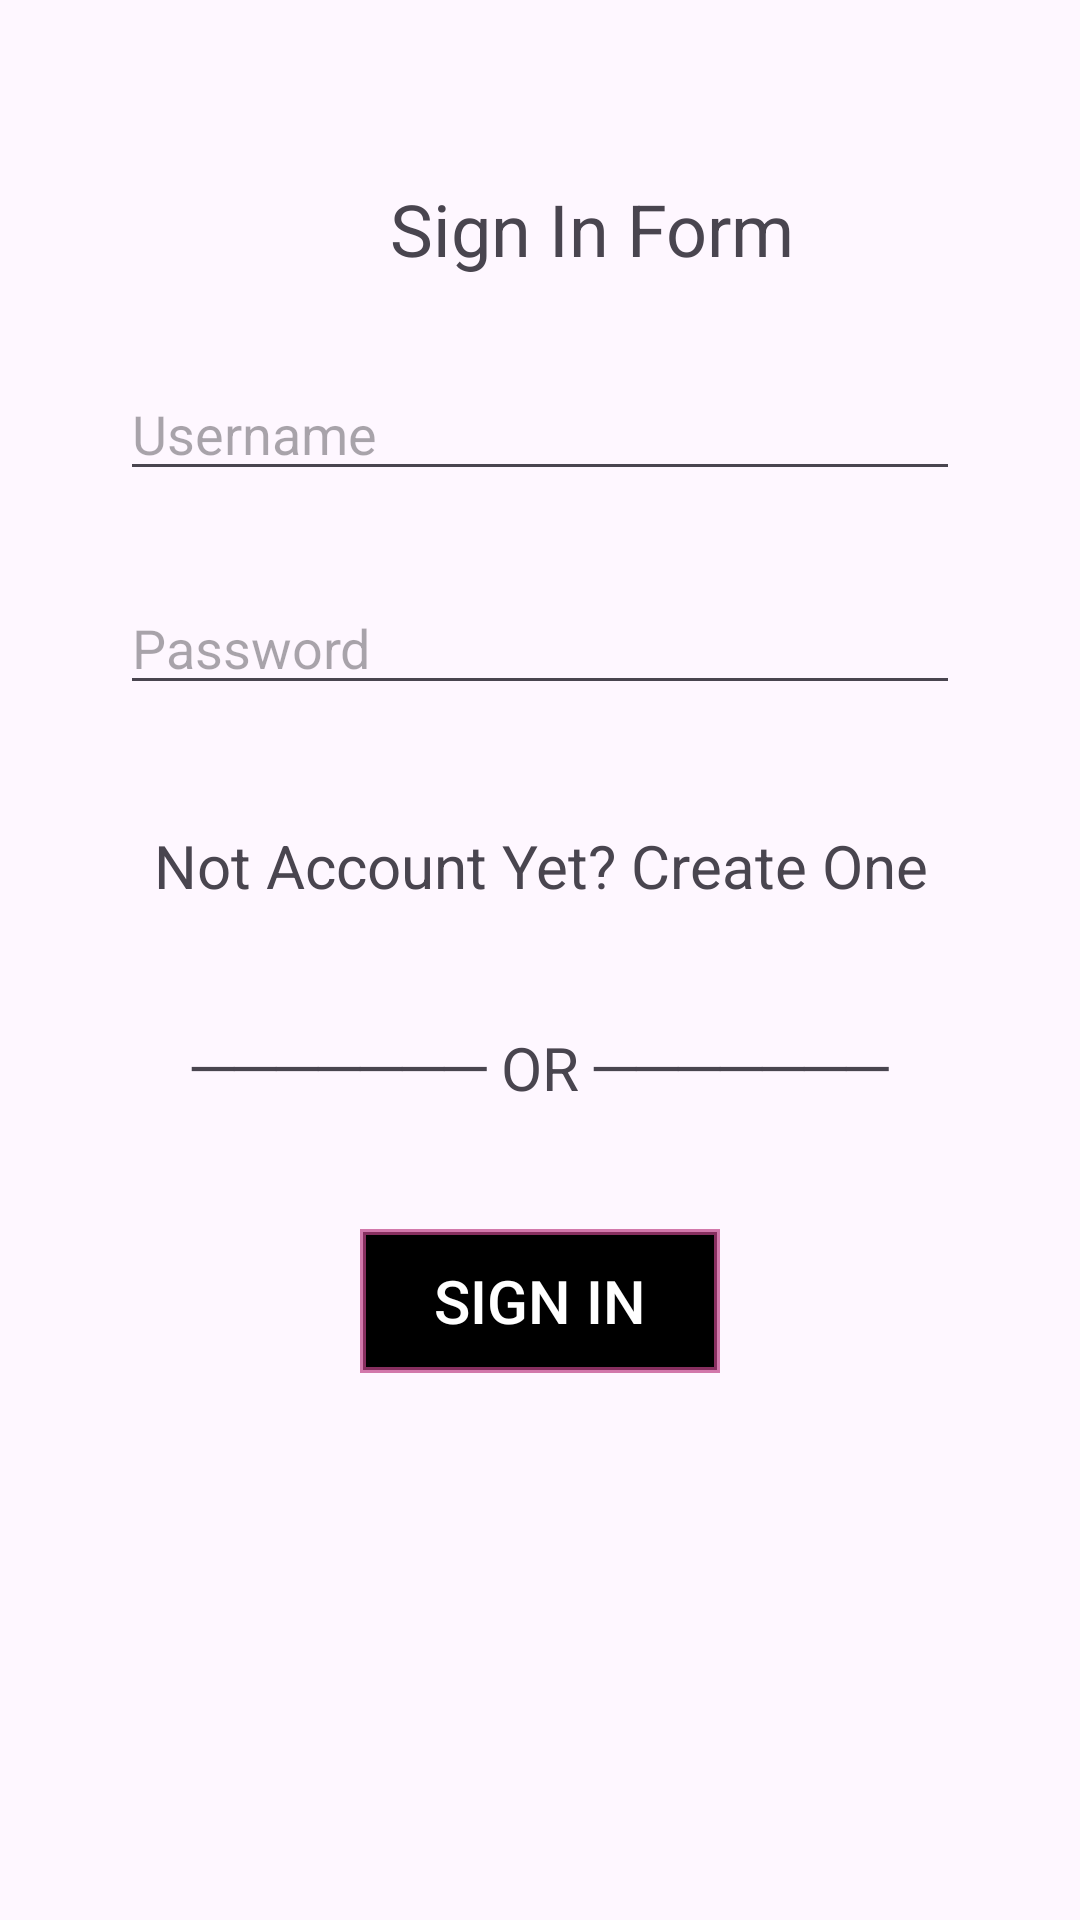

Reconstruct the res/layout file that produces this screen, plus the resources it refers to.
<!-- AndroidManifest.xml: application theme Theme.SE161047_Lab04 -->
<!-- res/layout/activity_main.xml -->
<?xml version="1.0" encoding="utf-8"?>
<androidx.constraintlayout.widget.ConstraintLayout xmlns:android="http://schemas.android.com/apk/res/android"
    xmlns:app="http://schemas.android.com/apk/res-auto"
    xmlns:tools="http://schemas.android.com/tools"
    android:id="@+id/main"
    android:layout_width="match_parent"
    android:layout_height="match_parent"
    tools:context=".MainActivity">

    <TextView
        android:id="@+id/txt1"
        android:layout_width="wrap_content"
        android:layout_height="wrap_content"
        android:text="Sign In Form"
        android:textSize="24sp"
        android:layout_marginHorizontal="130dp"
        android:layout_marginTop="60dp"
        app:layout_constraintLeft_toLeftOf="parent"
        app:layout_constraintStart_toStartOf="parent"
        app:layout_constraintTop_toTopOf="parent" />

    <EditText
        android:id="@+id/username"
        android:layout_width="match_parent"
        android:layout_height="wrap_content"
        android:layout_marginHorizontal="40dp"
        android:autofillHints=""
        android:hint="Username"
        app:layout_constraintLeft_toLeftOf="parent"
        app:layout_constraintTop_toBottomOf="@id/txt1"
        android:layout_marginTop="30dp"
        />

    <EditText
        android:id="@+id/password"
        android:layout_width="match_parent"
        android:layout_height="wrap_content"
        android:layout_marginHorizontal="40dp"
        android:hint="Password"
        android:inputType="textPassword"
        android:autofillHints=""
        app:layout_constraintLeft_toLeftOf="parent"
        app:layout_constraintTop_toBottomOf="@id/username"
        android:layout_marginTop="30dp"
        />

    <TextView
        android:id="@+id/notAcc"
        android:layout_width="match_parent"
        android:layout_height="wrap_content"
        android:text="Not Account Yet? Create One"
        android:textSize="20sp"
        android:gravity="center"
        app:layout_constraintLeft_toLeftOf="parent"
        app:layout_constraintTop_toBottomOf="@+id/password"
        android:layout_marginHorizontal="40dp"
        android:layout_marginTop="40dp"
        />

    <TextView
        android:id="@+id/txt2"
        android:layout_width="match_parent"
        android:layout_height="wrap_content"
        android:text="─────── OR ───────"
        android:textSize="20sp"
        android:gravity="center"
        app:layout_constraintLeft_toLeftOf="parent"
        app:layout_constraintTop_toBottomOf="@+id/notAcc"
        android:layout_marginHorizontal="40dp"
        android:layout_marginTop="40dp"
        />

    <Button
        android:id="@+id/btnSignIn"
        android:layout_width="match_parent"
        android:layout_height="wrap_content"
        android:textColor="@color/white"
        app:layout_constraintLeft_toLeftOf="parent"
        app:layout_constraintTop_toBottomOf="@+id/txt2"
        android:layout_marginHorizontal="120dp"
        android:background="@drawable/custom_button"
        android:layout_marginTop="40dp"
        android:textSize="20sp"
        android:text="Sign In"
        />

</androidx.constraintlayout.widget.ConstraintLayout>
<!-- resources referenced by this layout -->
<resources>
  <!-- drawable custom_button (drawable) -->
  <?xml version="1.0" encoding="utf-8"?>
  <shape xmlns:android="http://schemas.android.com/apk/res/android"
      android:shape="rectangle">
      <solid android:color="@color/black"/>
      <stroke
          android:width="2dp"
          android:color="#B3C14488"/>
      <corners android:radius="0dp"/>
  </shape>
  <style name="Theme.SE161047_Lab04" parent="Base.Theme.SE161047_Lab04" />
  <style name="Base.Theme.SE161047_Lab04" parent="Theme.Material3.DayNight.NoActionBar">
          
          
      </style>
  <!-- not gathered from this repository: default colours our renderer supplied (Android Studio template values) -->
  <color name="black">#FF000000</color>
  <color name="white">#FFFFFFFF</color>
</resources>
